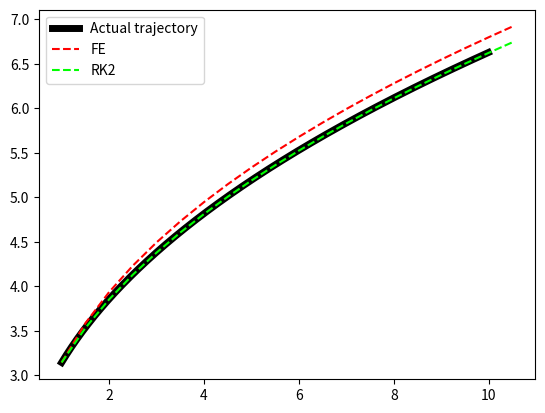

Reproduce this figure in Python.

import numpy as np
import matplotlib.pyplot as plt


def traject(t):
  
  x = 1.5 * t
  return x**(1./3.) + np.sqrt(t) + 1.0

def deriv(t):
    return (1/3)*(1.5)**(1/3) * t**(-2/3) + 0.5 * t**(-0.5)



dt = 0.5

def FEuler(x_k, t_k):
  x_k_plus_1 = x_k + dt * deriv(t_k)
  return x_k_plus_1

def RK2(x_k, t_k):
  x_k_plus_1 = x_k + dt * deriv(t_k + dt/2)
  return x_k_plus_1


#--- FEuler ----
t_k = 1.0
x_k = traject(t_k) # initial value
resFE = []
resFE.append([t_k, x_k])
while t_k <= 10:
  x_k = FEuler(x_k, t_k)
  t_k = t_k + dt
  resFE.append([t_k, x_k])

#---- RK2 ----
t_k = 1.0
x_k = traject(t_k) # initial value
resRK2 = []
resRK2.append([t_k, x_k])
while t_k <= 10:
  x_k = RK2(x_k, t_k)
  t_k = t_k + dt
  resRK2.append([t_k, x_k])

resFE = np.array(resFE)
resRK2 = np.array(resRK2)

t = np.arange(1., 10, 0.01)
plt.plot(t, traject(t), color = 'k', label = 'Actual trajectory', linewidth = 5)
plt.plot(resFE[:, 0], resFE[:, 1], color = 'r', linestyle = "--", label = 'FE')
plt.plot(resRK2[:, 0], resRK2[:, 1], color = 'lime', linestyle = "--", label = 'RK2')

plt.legend()

plt.show()



